Run: headless pygame with SDL's dummy video driver; simulated clock (each Clock.tick advances the game by its frame time, no real sleeping); random seed 0; keys injected as events and as key.get_pressed() state; mouse plan: one left click at the window centre at the start of phase 2, then a move to the lower-right quarter at the start of phase 3.
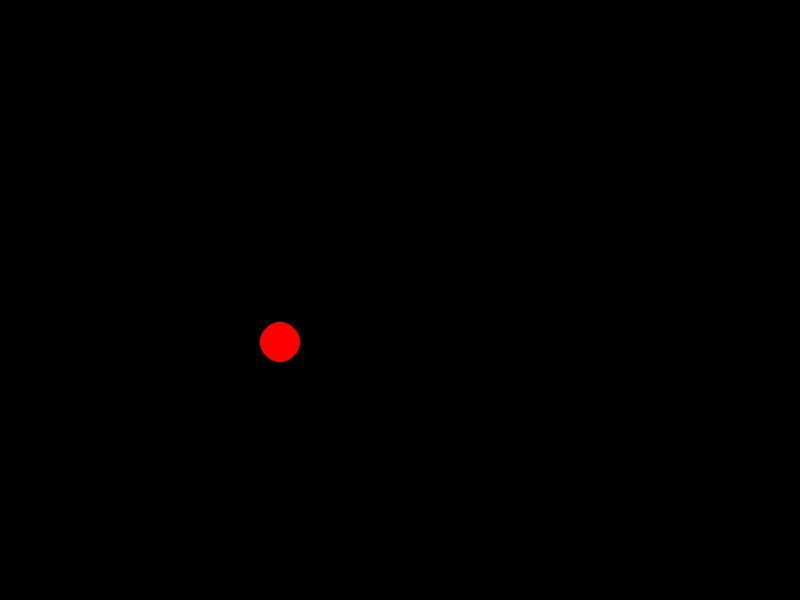
Frame 1 of 4 · flips 1–60 · no input
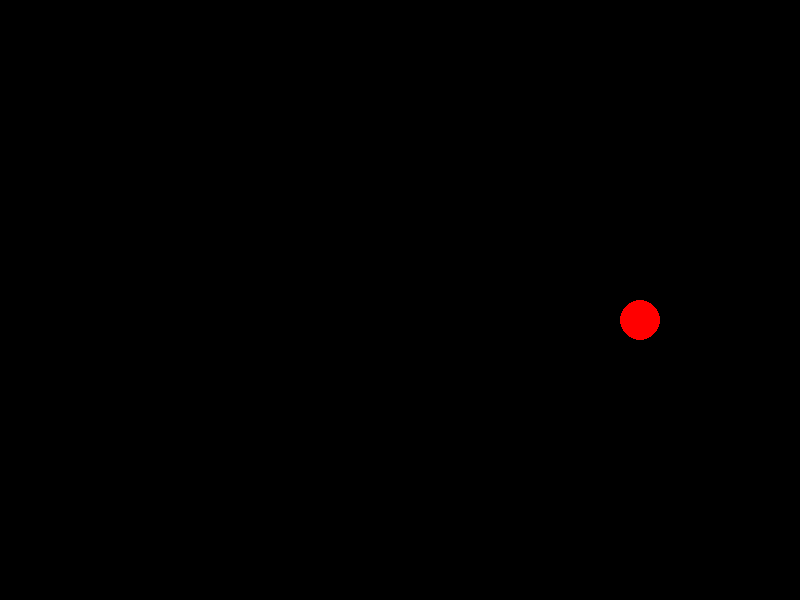
Frame 2 of 4 · flips 61–180 · clicked the window centre · tapped SPACE, RETURN · held RIGHT (→), D
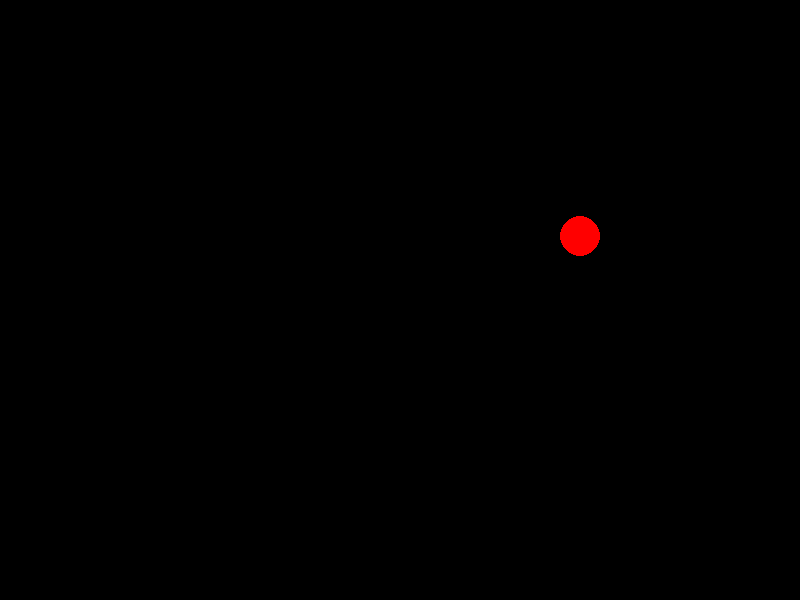
Frame 3 of 4 · flips 181–300 · moved the mouse to the lower-right quarter · held DOWN (↓), S
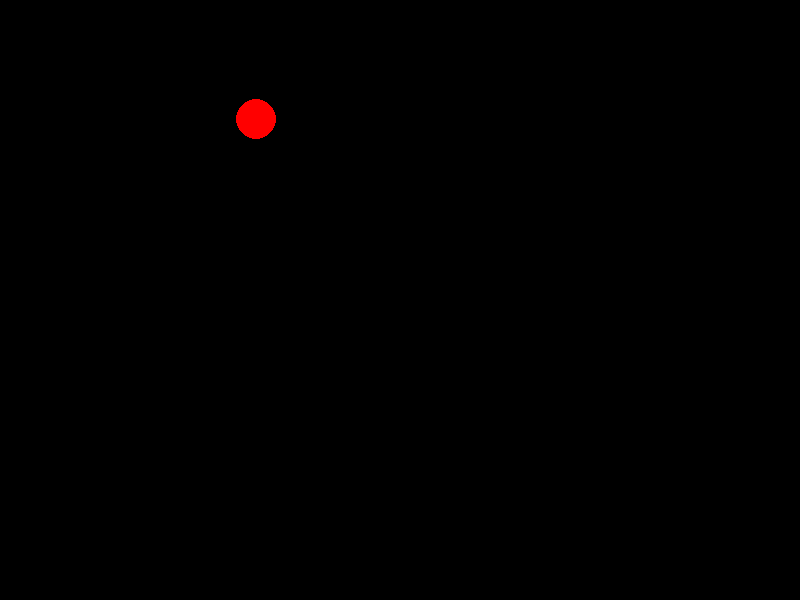
Frame 4 of 4 · flips 301–420 · held LEFT (←), A, UP (↑), W

The pygame program that drew these frames:

from pygame import *
from random import *

screen = display.set_mode((800,600))
ballX,ballY = 100,500
vx,vy = 3,-5
running=True
curve = False
while running:
    for evt in event.get():
        if evt.type == QUIT:
            running = False
    keys = key.get_pressed()
    if keys[K_SPACE]:
        vy*=-1

    mx,my = mouse.get_pos()
    mb = mouse.get_pressed()
    vy += 0.25
    ballX+=vx
    if not curve:
        ballY-=vy
    if curve:
        ballY+=vy
##    if ballY>10:
##        ballY-=vy
##        vy*=-0.9

    if ballY>10 and ballY<600 and curve:
        ballY+=vy
        vy*=0.9
        if ballY>580:
            curve = False
            print(False)
    if ballY<10 and not curve:
        ballY+=vy
        curve = True
        print(True)
    if ballX>780 or ballX<10:
        ballX-=vx
        vx*=-0.9

    screen.fill(0)
    draw.circle(screen,(255,0,0),(int(ballX),int(ballY)),20)
    display.flip()
    time.wait(10)
quit()
